Dataset: Simple_Shapes_recognition (GitHub, DenooVa/Simple_Shapes_recognition). Classes: lines, circles, inf, pentagon, squares, triangles.

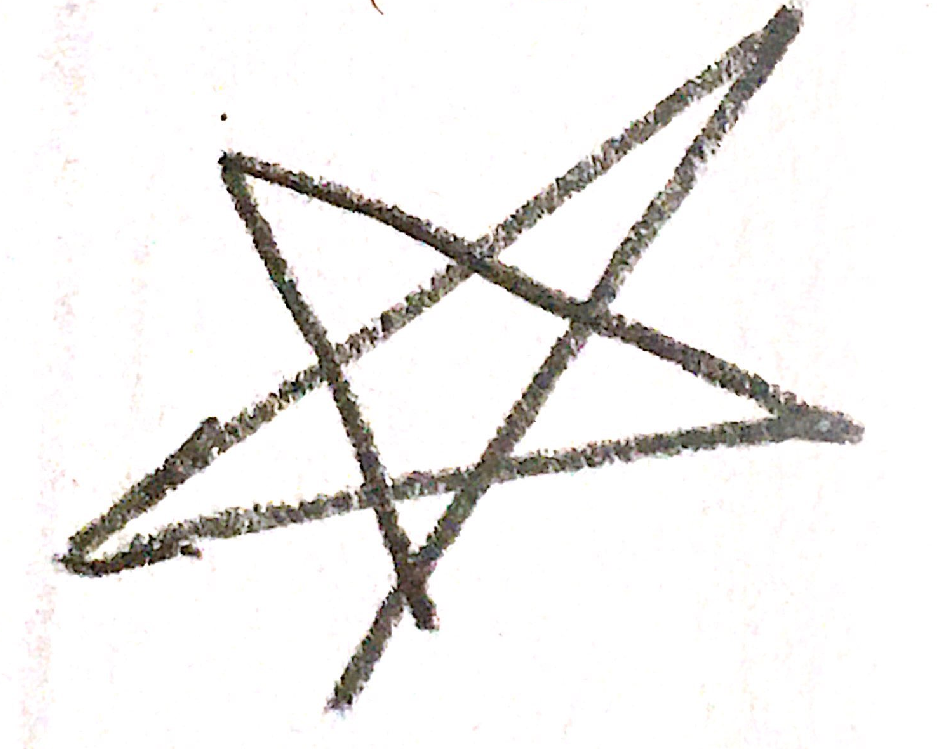
Label: pentagon

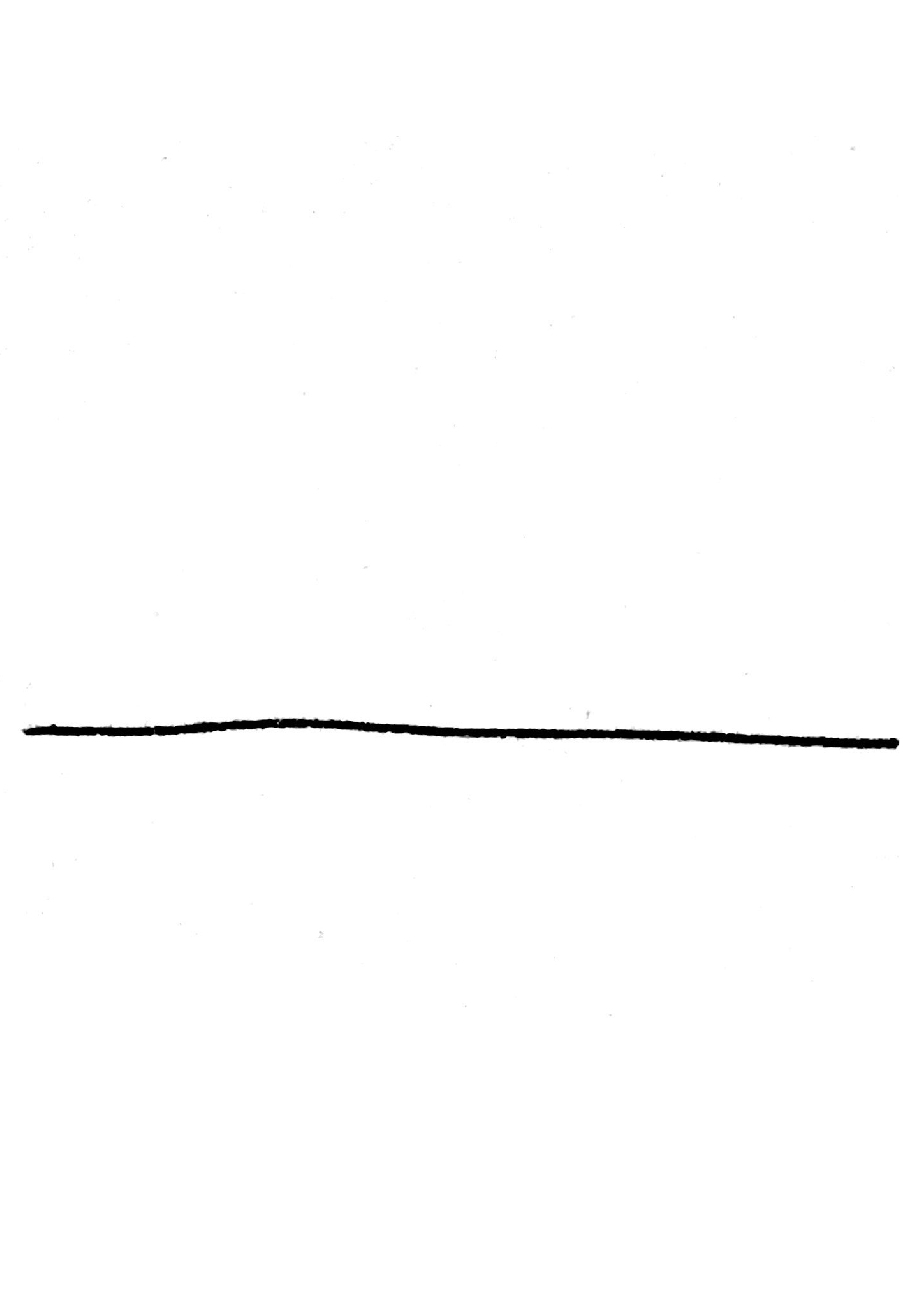
Label: lines

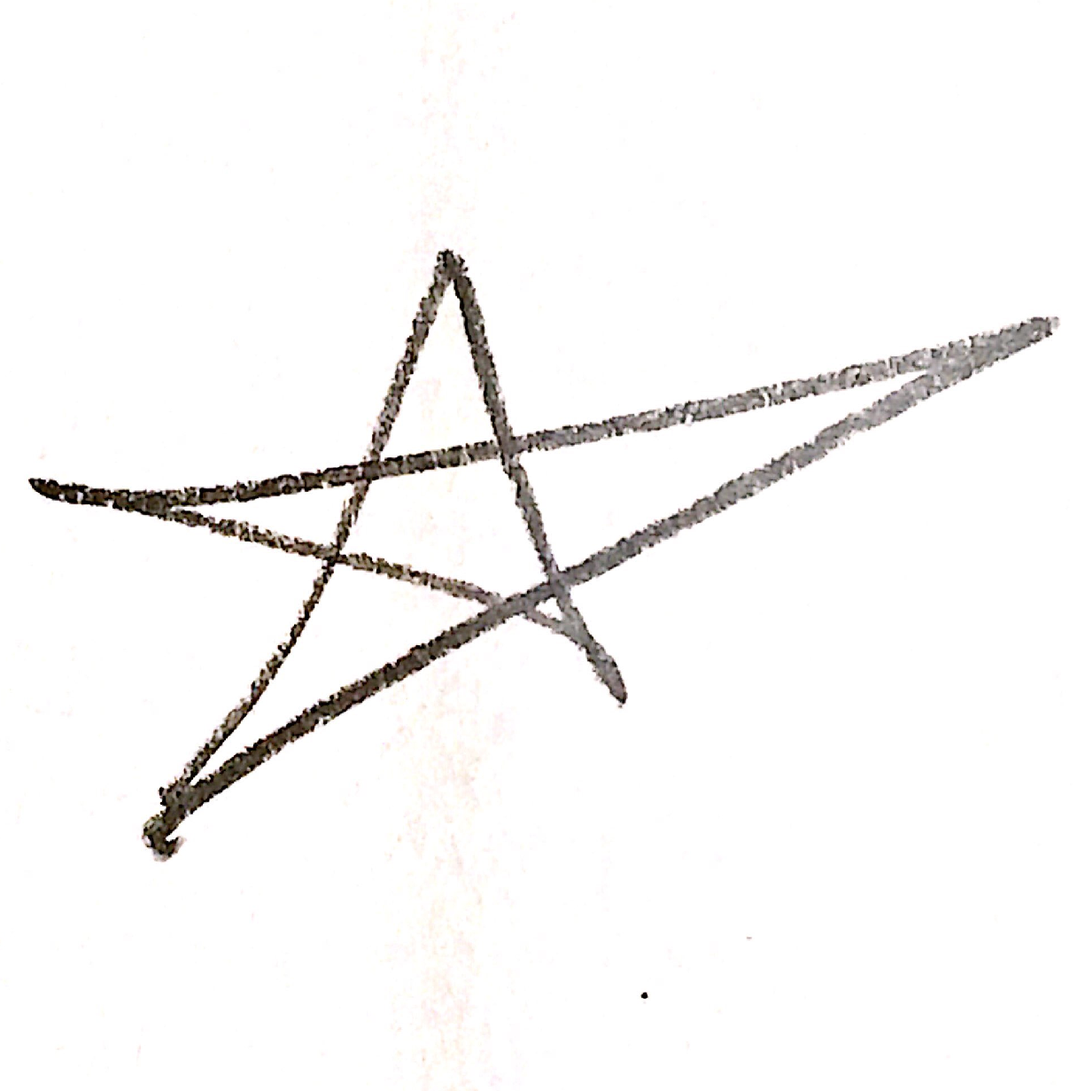
Label: pentagon

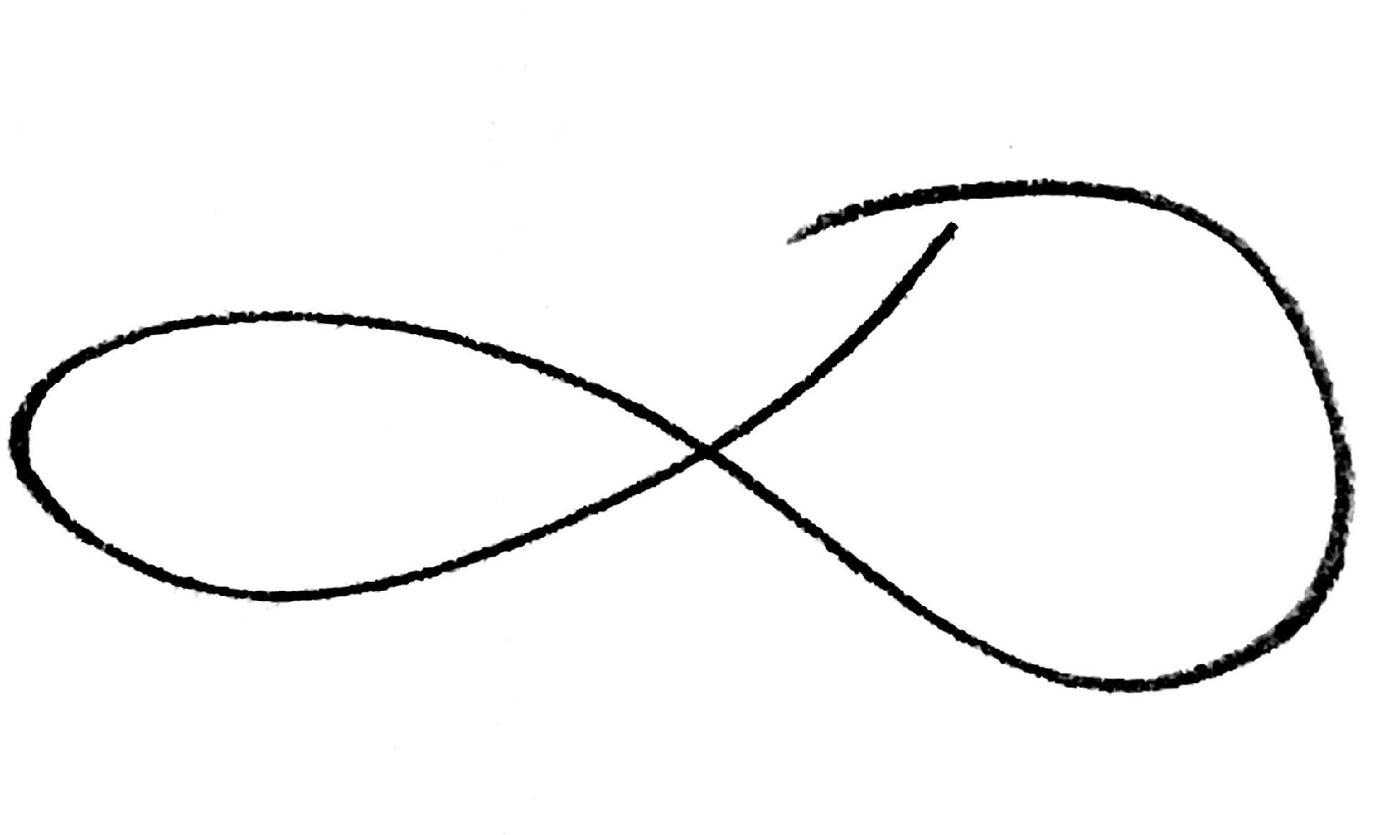
Label: inf

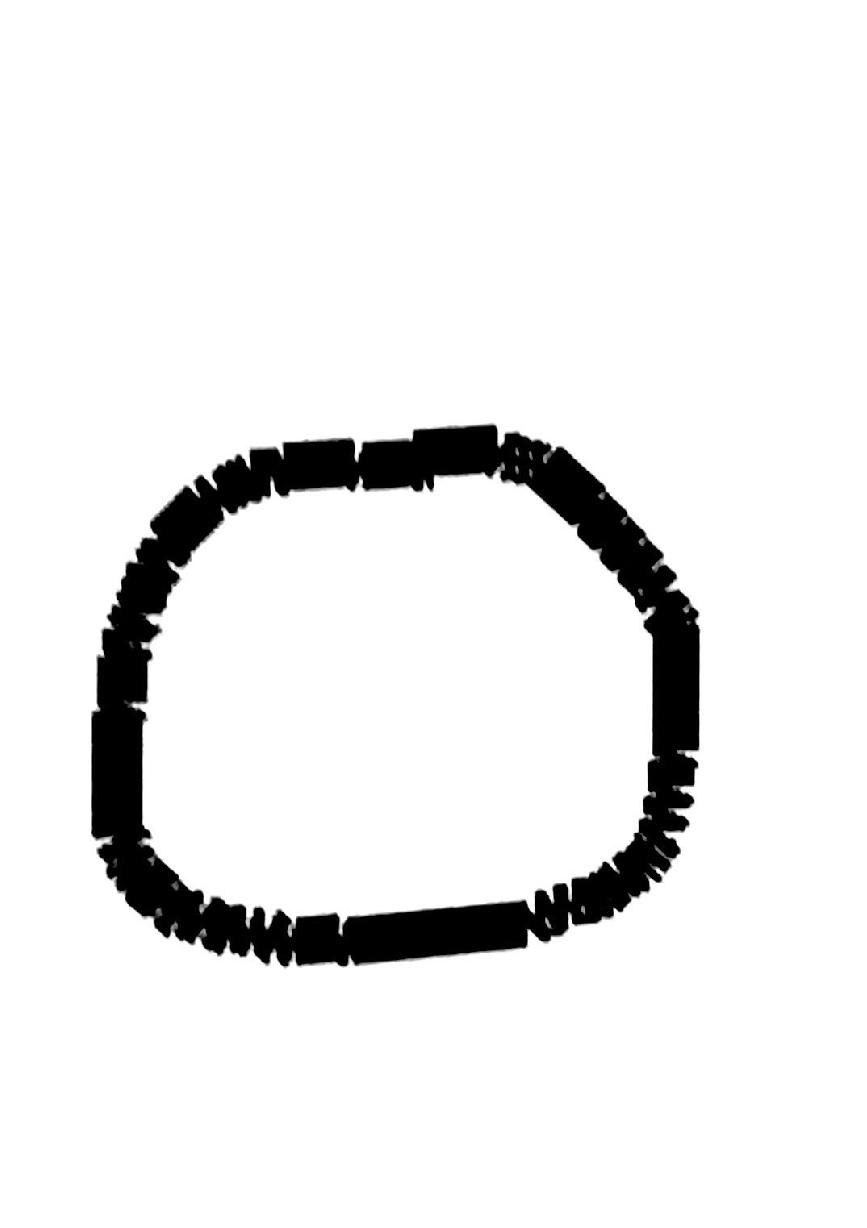
Label: circles

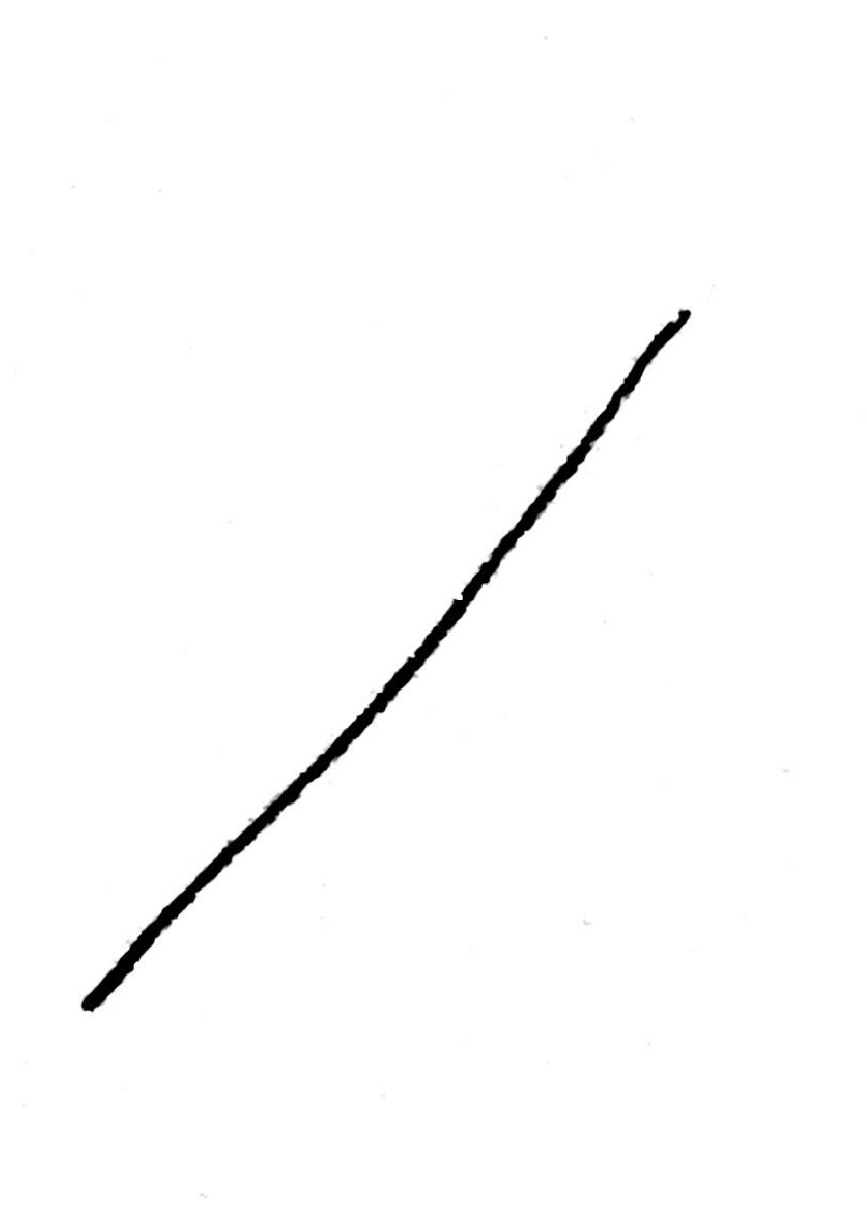
Label: lines
